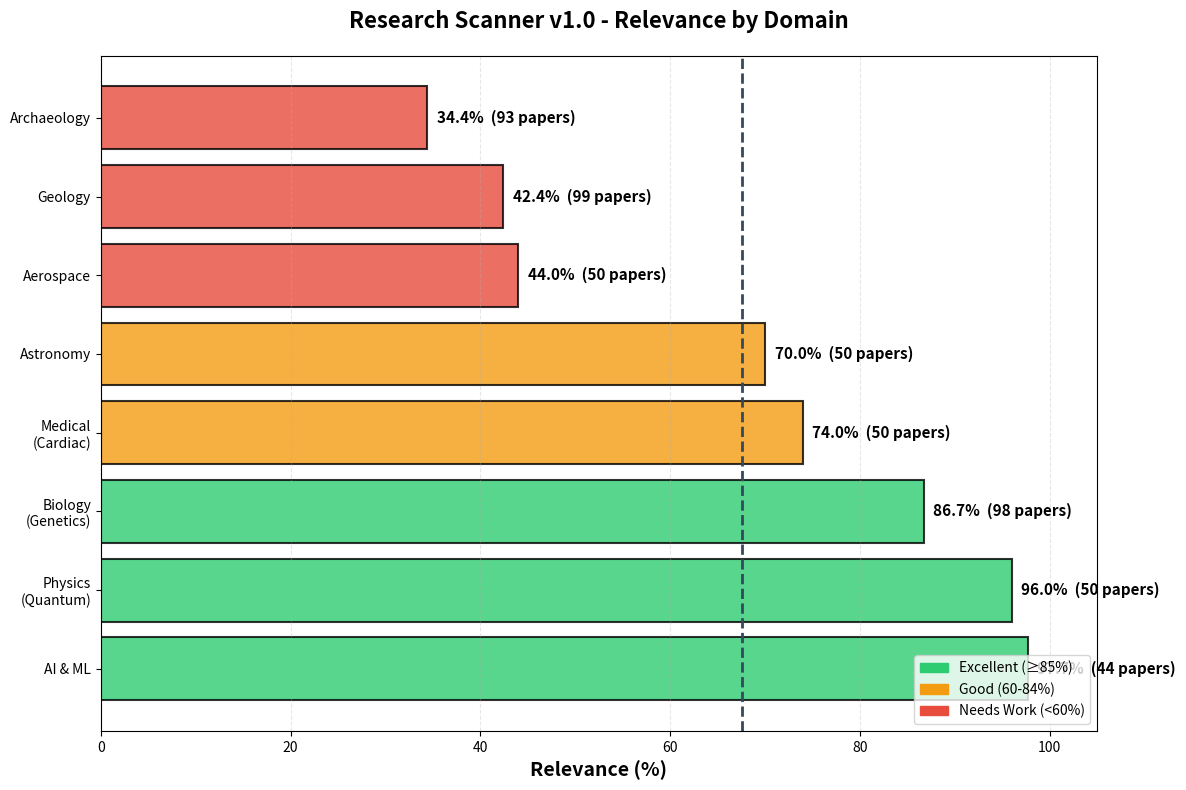

Python code for this plot: (Note: this script raises an exception after producing the figure.)
"""
Simple bar chart generator for Research Scanner results
Run this, it creates results_chart.png
"""

import matplotlib.pyplot as plt
import matplotlib.patches as mpatches

# Your actual test data
domains = [
    'AI & ML',
    'Physics\n(Quantum)',
    'Biology\n(Genetics)',
    'Medical\n(Cardiac)',
    'Astronomy',
    'Aerospace',
    'Geology',
    'Archaeology'
]

percentages = [97.7, 96.0, 86.7, 74.0, 70.0, 44.0, 42.4, 34.4]
papers = [44, 50, 98, 50, 50, 50, 99, 93]

# Create figure
fig, ax = plt.subplots(figsize=(12, 8))

# Color gradient - green for good, yellow for okay, red for needs work
colors = []
for p in percentages:
    if p >= 85:
        colors.append('#2ecc71')  # Green
    elif p >= 60:
        colors.append('#f39c12')  # Orange
    else:
        colors.append('#e74c3c')  # Red

# Create horizontal bar chart
bars = ax.barh(domains, percentages, color=colors, alpha=0.8, edgecolor='black', linewidth=1.5)

# Add percentage labels at end of bars
for i, (bar, pct, num) in enumerate(zip(bars, percentages, papers)):
    width = bar.get_width()
    ax.text(width + 1, bar.get_y() + bar.get_height()/2, 
            f'{pct}%  ({num} papers)',
            ha='left', va='center', fontsize=11, fontweight='bold')

# Add average line
avg = 67.6
ax.axvline(avg, color='#34495e', linestyle='--', linewidth=2, label=f'Average: {avg}%')

# Styling
ax.set_xlabel('Relevance (%)', fontsize=14, fontweight='bold')
ax.set_title('Research Scanner v1.0 - Relevance by Domain', 
             fontsize=16, fontweight='bold', pad=20)
ax.set_xlim(0, 105)
ax.grid(axis='x', alpha=0.3, linestyle='--')
ax.legend(fontsize=12, loc='lower right')

# Add color legend
green_patch = mpatches.Patch(color='#2ecc71', label='Excellent (≥85%)')
orange_patch = mpatches.Patch(color='#f39c12', label='Good (60-84%)')
red_patch = mpatches.Patch(color='#e74c3c', label='Needs Work (<60%)')
ax.legend(handles=[green_patch, orange_patch, red_patch], 
         loc='lower right', fontsize=10)

# Tight layout
plt.tight_layout()

# Save
output_path = 'D:/Claude/Projects/scholars-terminal/results_chart.png'
plt.savefig(output_path, dpi=300, bbox_inches='tight', facecolor='white')
print(f"[OK] Chart saved to: {output_path}")
print(f"     Size: High resolution (300 DPI)")
print(f"     Ready for Medium!")

# Also save a version for web (smaller file)
output_web = 'D:/Claude/Projects/scholars-terminal/results_chart_web.png'
plt.savefig(output_web, dpi=150, bbox_inches='tight', facecolor='white')
print(f"[OK] Web version saved to: {output_web}")

plt.close()
